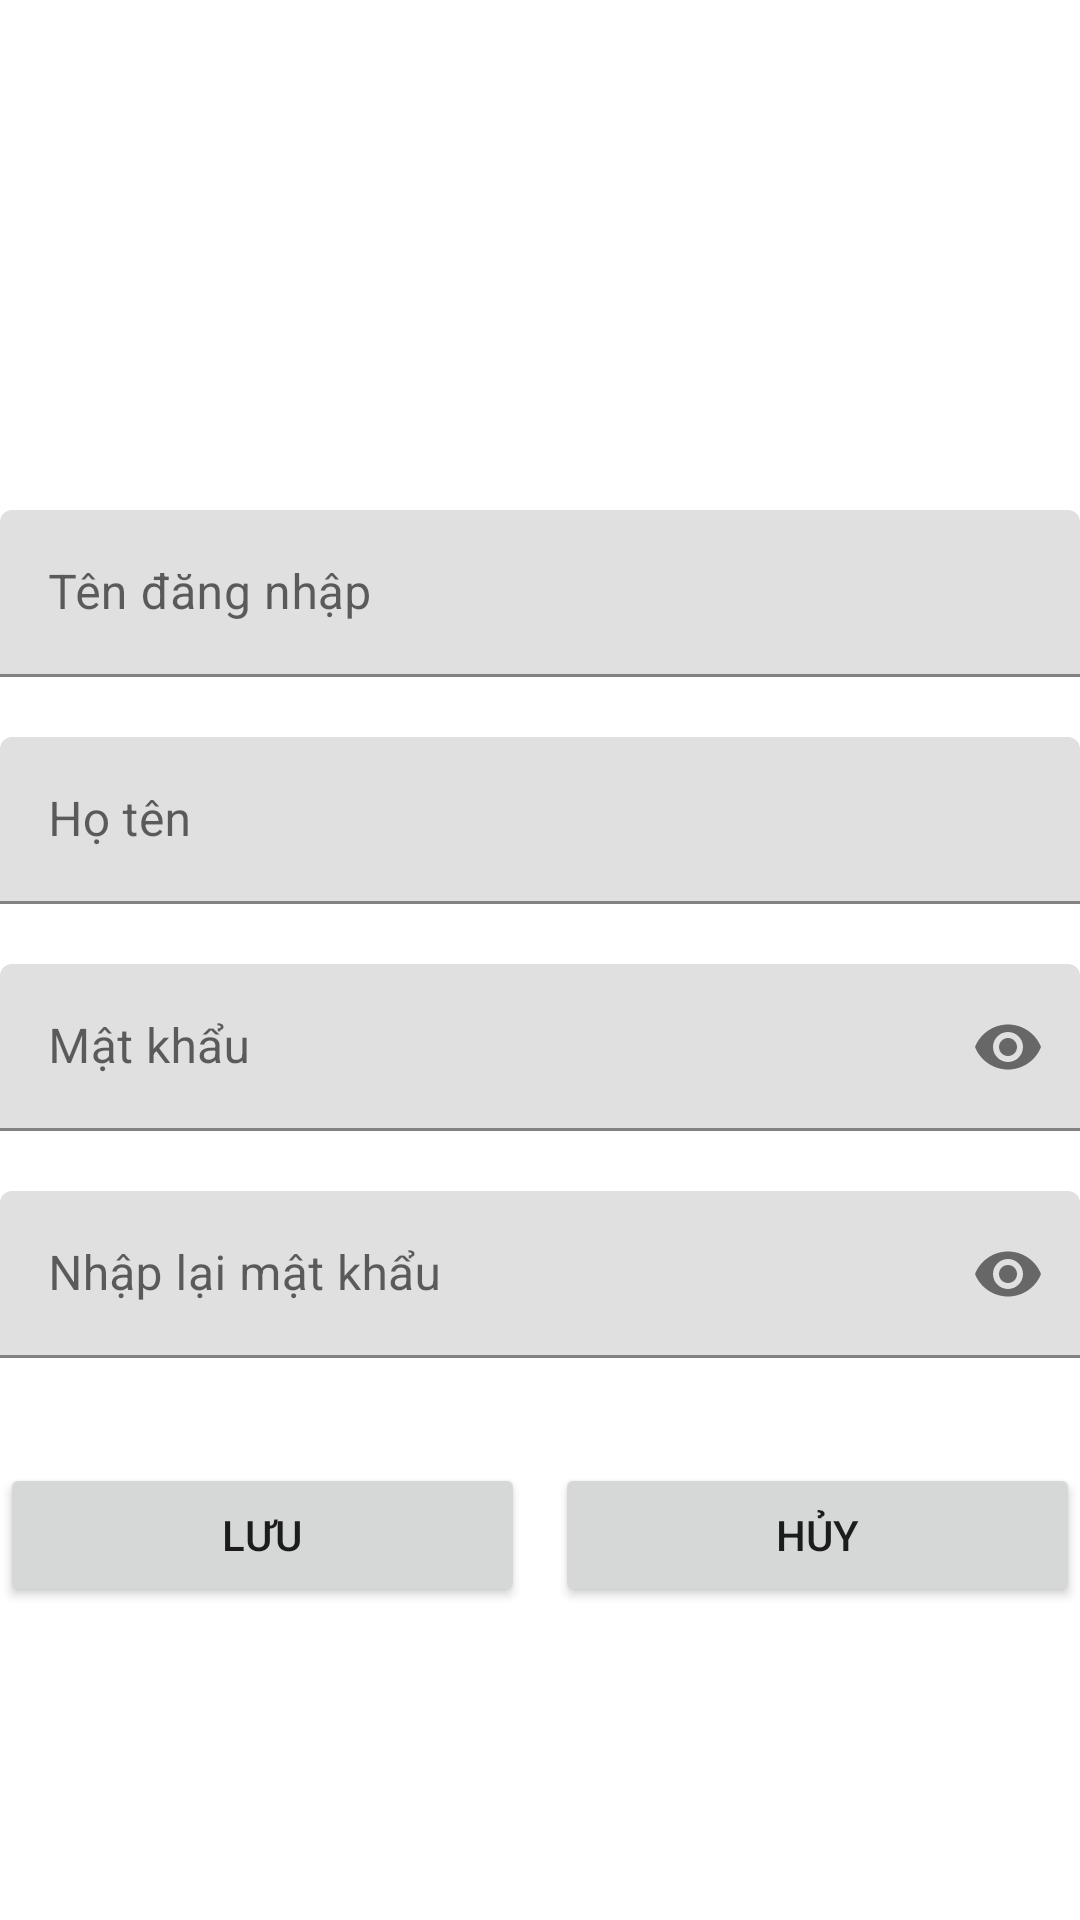

Produce the Android XML layout that renders to this screen, including the resource entries it uses.
<!-- AndroidManifest.xml: application theme Theme.Duanmau_ductxph29059_mob2041 -->
<!-- res/layout/fragment_add_user.xml -->
<?xml version="1.0" encoding="utf-8"?>
<LinearLayout xmlns:android="http://schemas.android.com/apk/res/android"
    xmlns:tools="http://schemas.android.com/tools"
    android:layout_width="match_parent"
    android:layout_height="match_parent"
    xmlns:app="http://schemas.android.com/apk/res-auto"
    tools:context=".fragment.AddUserFragment"
    android:orientation="vertical">

    <ImageView
        android:layout_width="match_parent"
        android:layout_height="130dp"
        android:src="@drawable/avata"
        android:layout_marginTop="20dp"
        android:layout_marginBottom="20dp"/>
    <com.google.android.material.textfield.TextInputLayout
        android:layout_width="match_parent"
        android:layout_height="wrap_content"
        android:layout_marginBottom="20dp"
        >
        <com.google.android.material.textfield.TextInputEditText
            android:id="@+id/edUser"
            android:layout_width="match_parent"
            android:layout_height="wrap_content"
            android:hint="Tên đăng nhập"
            />
    </com.google.android.material.textfield.TextInputLayout>
    <com.google.android.material.textfield.TextInputLayout
        android:layout_width="match_parent"
        android:layout_height="wrap_content"
        android:layout_marginBottom="20dp">
        <com.google.android.material.textfield.TextInputEditText
            android:id="@+id/edName"
            android:layout_width="match_parent"
            android:layout_height="wrap_content"
            android:hint="Họ tên"
            />
    </com.google.android.material.textfield.TextInputLayout>
    <com.google.android.material.textfield.TextInputLayout
        android:layout_width="match_parent"
        android:layout_height="wrap_content"
        android:layout_marginBottom="20dp"
        app:passwordToggleEnabled="true">
        <com.google.android.material.textfield.TextInputEditText
            android:id="@+id/edPass"
            android:layout_width="match_parent"
            android:layout_height="wrap_content"
            android:hint="Mật khẩu"
            android:inputType="textPassword"
            android:maxLines="1"/>
    </com.google.android.material.textfield.TextInputLayout>
    <com.google.android.material.textfield.TextInputLayout
        android:layout_width="match_parent"
        android:layout_height="wrap_content"
        android:layout_marginBottom="20dp"
        app:passwordToggleEnabled="true">
        <com.google.android.material.textfield.TextInputEditText
            android:id="@+id/edRePass"
            android:layout_width="match_parent"
            android:layout_height="wrap_content"
            android:hint="Nhập lại mật khẩu"
            android:inputType="textPassword"
            android:maxLines="1"/>
    </com.google.android.material.textfield.TextInputLayout>
    <LinearLayout
        android:layout_width="match_parent"
        android:layout_height="wrap_content"
        android:orientation="horizontal"
        android:layout_marginTop="15dp">
        <Button
            android:id="@+id/btnSaveUser"
            android:layout_width="wrap_content"
            android:layout_height="wrap_content"
            android:layout_weight="1"
            android:text="Lưu"
            android:layout_marginRight="5dp"/>
        <Button
            android:id="@+id/btnCancelAddUser"
            android:layout_width="wrap_content"
            android:layout_height="wrap_content"
            android:layout_weight="1"
            android:text="Hủy"
            android:layout_marginLeft="5dp"/>
    </LinearLayout>

</LinearLayout>
<!-- resources referenced by this layout -->
<resources>
  <style name="Theme.Duanmau_ductxph29059_mob2041" parent="Theme.MaterialComponents.DayNight.NoActionBar">
          
          <item name="colorPrimary">@color/purple_500</item>
          <item name="colorPrimaryVariant">@color/purple_700</item>
          <item name="colorOnPrimary">@color/white</item>
          
          <item name="colorSecondary">@color/teal_200</item>
          <item name="colorSecondaryVariant">@color/teal_700</item>
          <item name="colorOnSecondary">@color/black</item>
          
          <item name="android:statusBarColor">?attr/colorPrimaryVariant</item>
          
      </style>
  <!-- not gathered from this repository: default colours our renderer supplied (Android Studio template values) -->
  <color name="purple_500">#FF6200EE</color>
  <color name="purple_700">#FF3700B3</color>
  <color name="teal_200">#FF03DAC5</color>
  <color name="teal_700">#FF018786</color>
  <color name="black">#FF000000</color>
  <color name="white">#FFFFFFFF</color>
</resources>
